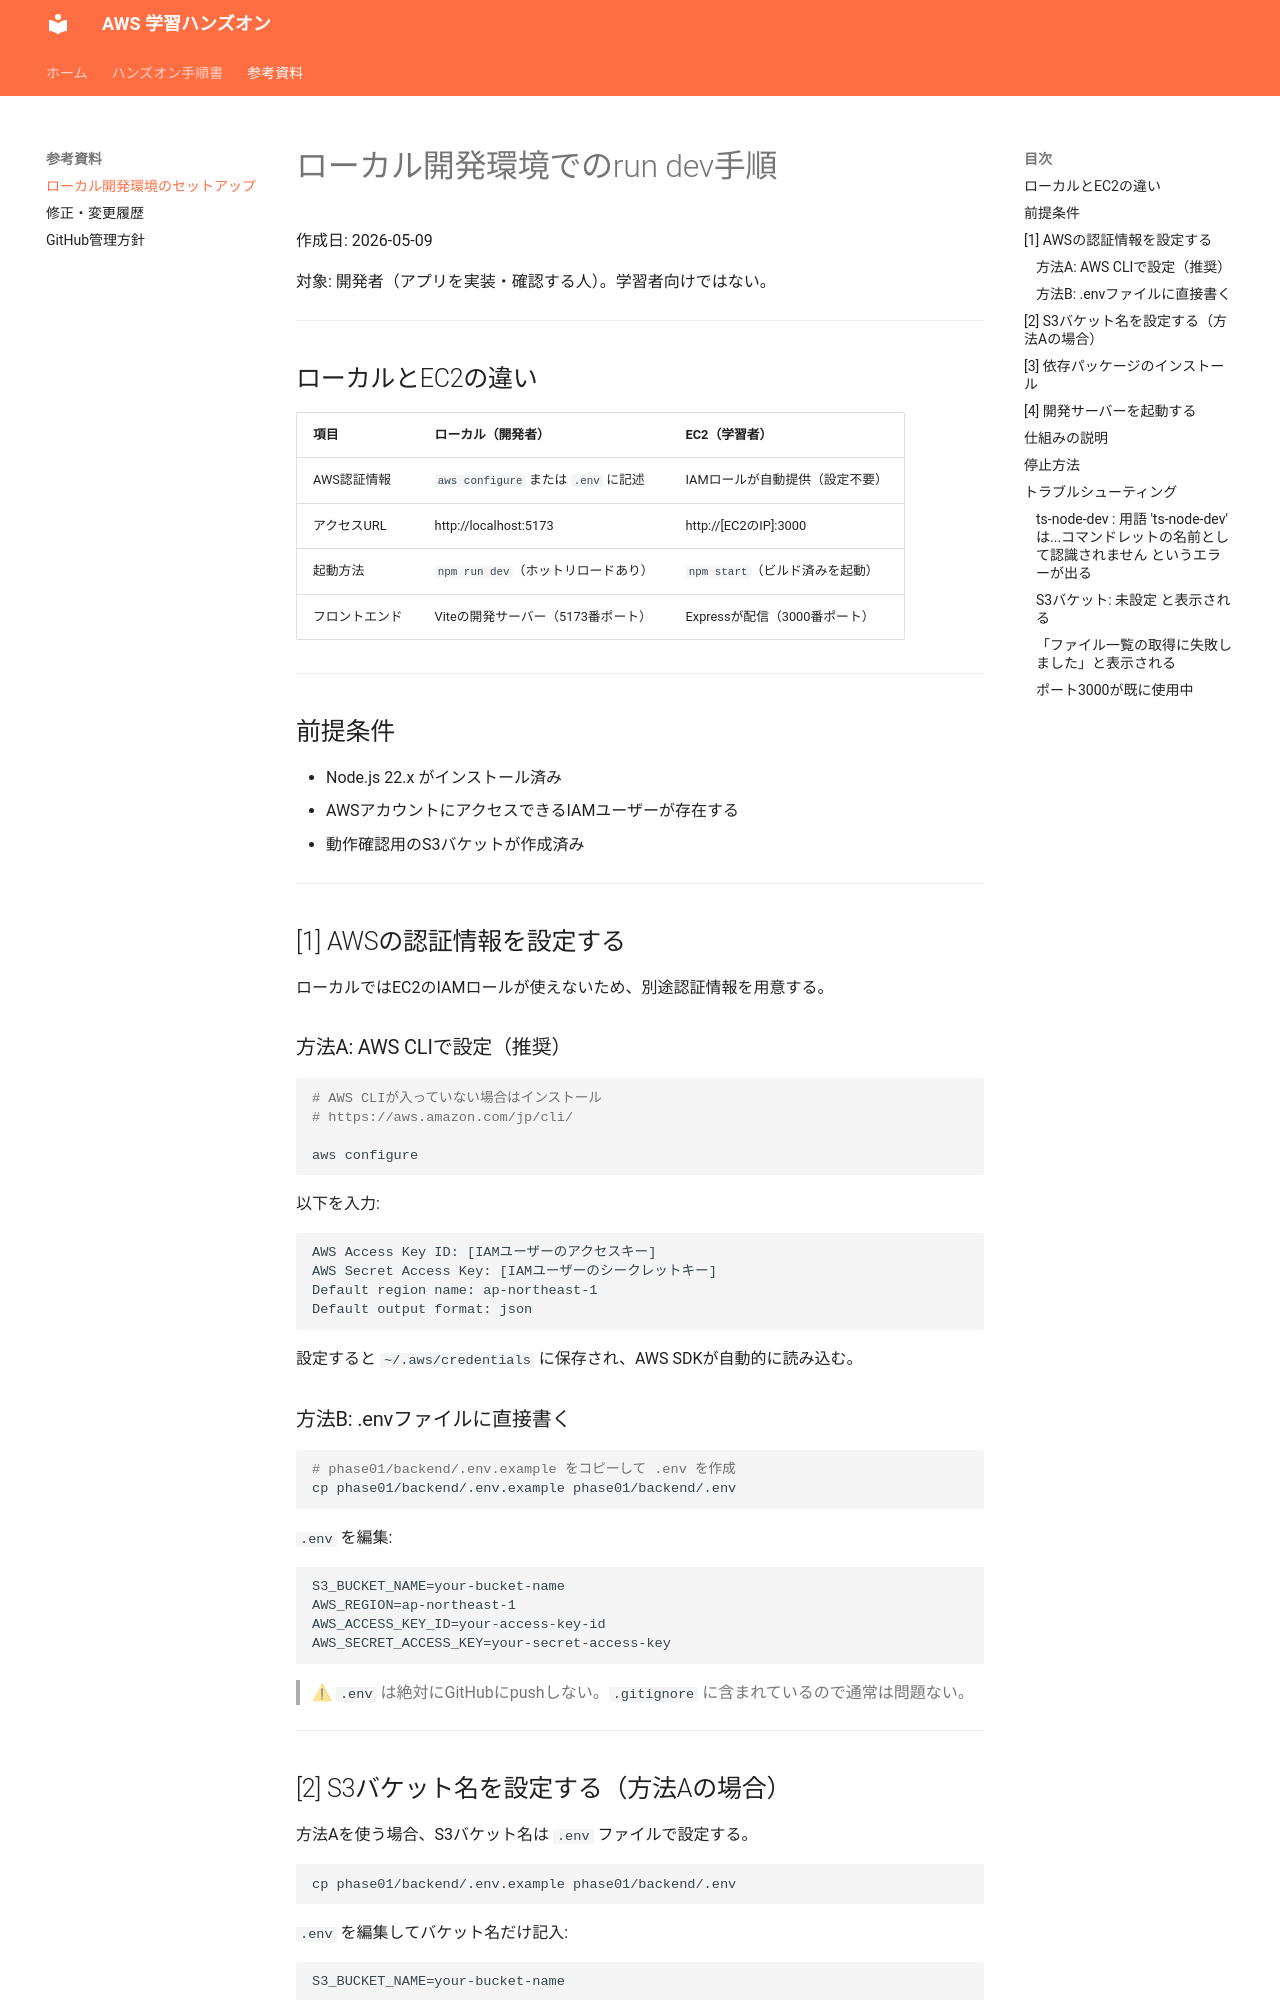

repository: ohtsuka-shota-se/samurai-repo · page: ローカル開発環境のrun-dev手順/index.html · generator: mkdocs

# ローカル開発環境でのrun dev手順

作成日: 2026-05-09

対象: 開発者（アプリを実装・確認する人）。学習者向けではない。

---

## ローカルとEC2の違い

| 項目 | ローカル（開発者） | EC2（学習者） |
|-----|----------------|------------|
| AWS認証情報 | `aws configure` または `.env` に記述 | IAMロールが自動提供（設定不要） |
| アクセスURL | http://localhost:5173 | http://[EC2のIP]:3000 |
| 起動方法 | `npm run dev`（ホットリロードあり） | `npm start`（ビルド済みを起動） |
| フロントエンド | Viteの開発サーバー（5173番ポート） | Expressが配信（3000番ポート） |

---

## 前提条件

- Node.js 22.x がインストール済み
- AWSアカウントにアクセスできるIAMユーザーが存在する
- 動作確認用のS3バケットが作成済み

---

## [1] AWSの認証情報を設定する

ローカルではEC2のIAMロールが使えないため、別途認証情報を用意する。

### 方法A: AWS CLIで設定（推奨）

```bash
# AWS CLIが入っていない場合はインストール
# https://aws.amazon.com/jp/cli/

aws configure
```

以下を入力:
```
AWS Access Key ID: [IAMユーザーのアクセスキー]
AWS Secret Access Key: [IAMユーザーのシークレットキー]
Default region name: ap-northeast-1
Default output format: json
```

設定すると `~/.aws/credentials` に保存され、AWS SDKが自動的に読み込む。

### 方法B: .envファイルに直接書く

```bash
# phase01/backend/.env.example をコピーして .env を作成
cp phase01/backend/.env.example phase01/backend/.env
```

`.env` を編集:
```
S3_BUCKET_NAME=your-bucket-name
AWS_REGION=ap-northeast-1
AWS_ACCESS_KEY_ID=your-access-key-id
AWS_SECRET_ACCESS_KEY=your-secret-access-key
```

> ⚠ `.env` は絶対にGitHubにpushしない。`.gitignore` に含まれているので通常は問題ない。

---

## [2] S3バケット名を設定する（方法Aの場合）

方法Aを使う場合、S3バケット名は `.env` ファイルで設定する。

```bash
cp phase01/backend/.env.example phase01/backend/.env
```

`.env` を編集してバケット名だけ記入:
```
S3_BUCKET_NAME=your-bucket-name
```

---
